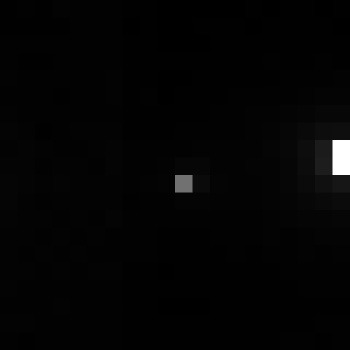

The table this chart was drawn from, first rows:
, xmin, ymin, lat, lon, area, perimeter, max_nanowatts, min_nanowatts, moonlight_illumination, clear_sky_confidence, mean_nanowatts
0, 758, 2942, -4.023, -4.023, 1.0, 0.0, 44.57, 0.2677, 11.81, 0.0, 1.798
